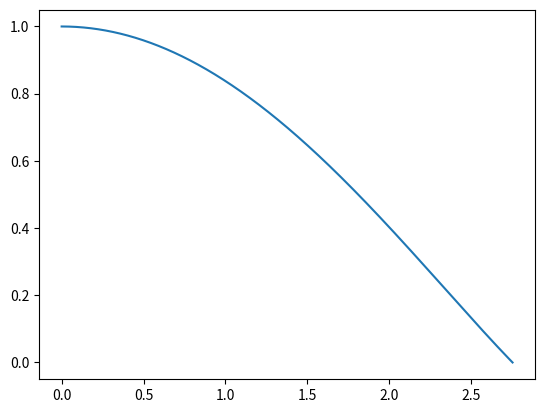

The matplotlib source for this figure:
import numpy as np
from scipy.integrate import ode, odeint, quad
from scipy.interpolate import interp1d
from scipy import optimize
from matplotlib import pyplot as plt

# constants [in cgs]
G = 6.674*1.e-8	
c = 2.99792458*1e+10
c2 = c*c	
M_sun = 1.989*1e33

#Input
M = 1.4*M_sun #target mass
R = 1.3*1e6 #target radius

n=0.5 #Polytropic index n (Gamma = 1 + 1/n)
rb = 2.753 #right boundary of xi, change accordingly to xi_1

rho_average = 3*M/(4*np.pi*R**3) #average density


#Solve Lane-Emden equation with ODEint routine
def LaneEmden(y, xi, n):
    theta, phi = y 
    dydxi = [-phi/(xi**2),(xi**2)*np.sign(theta)*abs(theta)**n]
    return dydxi

y0=[1.,0.] #boundary conditions

xi = np.linspace(1e-10, rb, 25003)

sol = odeint(LaneEmden,y0,xi,(n,))

#Interpolate the data with cubic spline to find xi_1 and (xi_1)^2*|theta'(xi_1)|
f = interp1d(xi,sol[:,0], kind='cubic')
xi_1 = optimize.root_scalar(f, bracket=[1.0,rb],method='brentq')
g = interp1d(xi,sol[:,1],kind='cubic')

#Plot solution of Lane-Emden equation
plt.figure(0)
plt.plot(xi,sol[:,0])
plt.show()
plt.grid()
print(xi_1) 

#Scaling -- resubstitute xi and theta to R and rho
rho_c=rho_average*xi_1.root**3/(3*g(xi_1.root))
a=R/xi_1.root
K= 4*np.pi*G*a**2/((n+1)*rho_c**(1/n-1))
rho = rho_c*abs(sol[:,0])**n
r = xi[:]*a
P = K*rho**(1+1/n)

#calculate culmulative mass [in M_sun]
cul_m=[4./3.*np.pi*(r[1]-r[0])**3*rho_c/M_sun]
for i in range(1,len(xi)):
   dm = quad(lambda x: 4*np.pi*a**3*rho_c*f(x)**n*x**2,0,xi[i])
   cul_m=np.append(cul_m,dm[0]/M_sun)
   i = i+1

#export data as text file
data = np.c_[r, rho, cul_m]
polytrope = [K,n]
np.savetxt('1D_density_profile_'+str(n)+'.txt', data)
file = open('polytrope_parameters.txt', 'a')
file.write('n: '+str(n)+'\n') 
file.write('K: '+str(K)+'\n') 
file.write('R [cm]: '+str(R)+'\n') 
file.write('M [M_sun]: '+str(M/M_sun)+'\n') 
file.write('rho_c [gcm^-3]: '+str(rho_c)+'\n')
